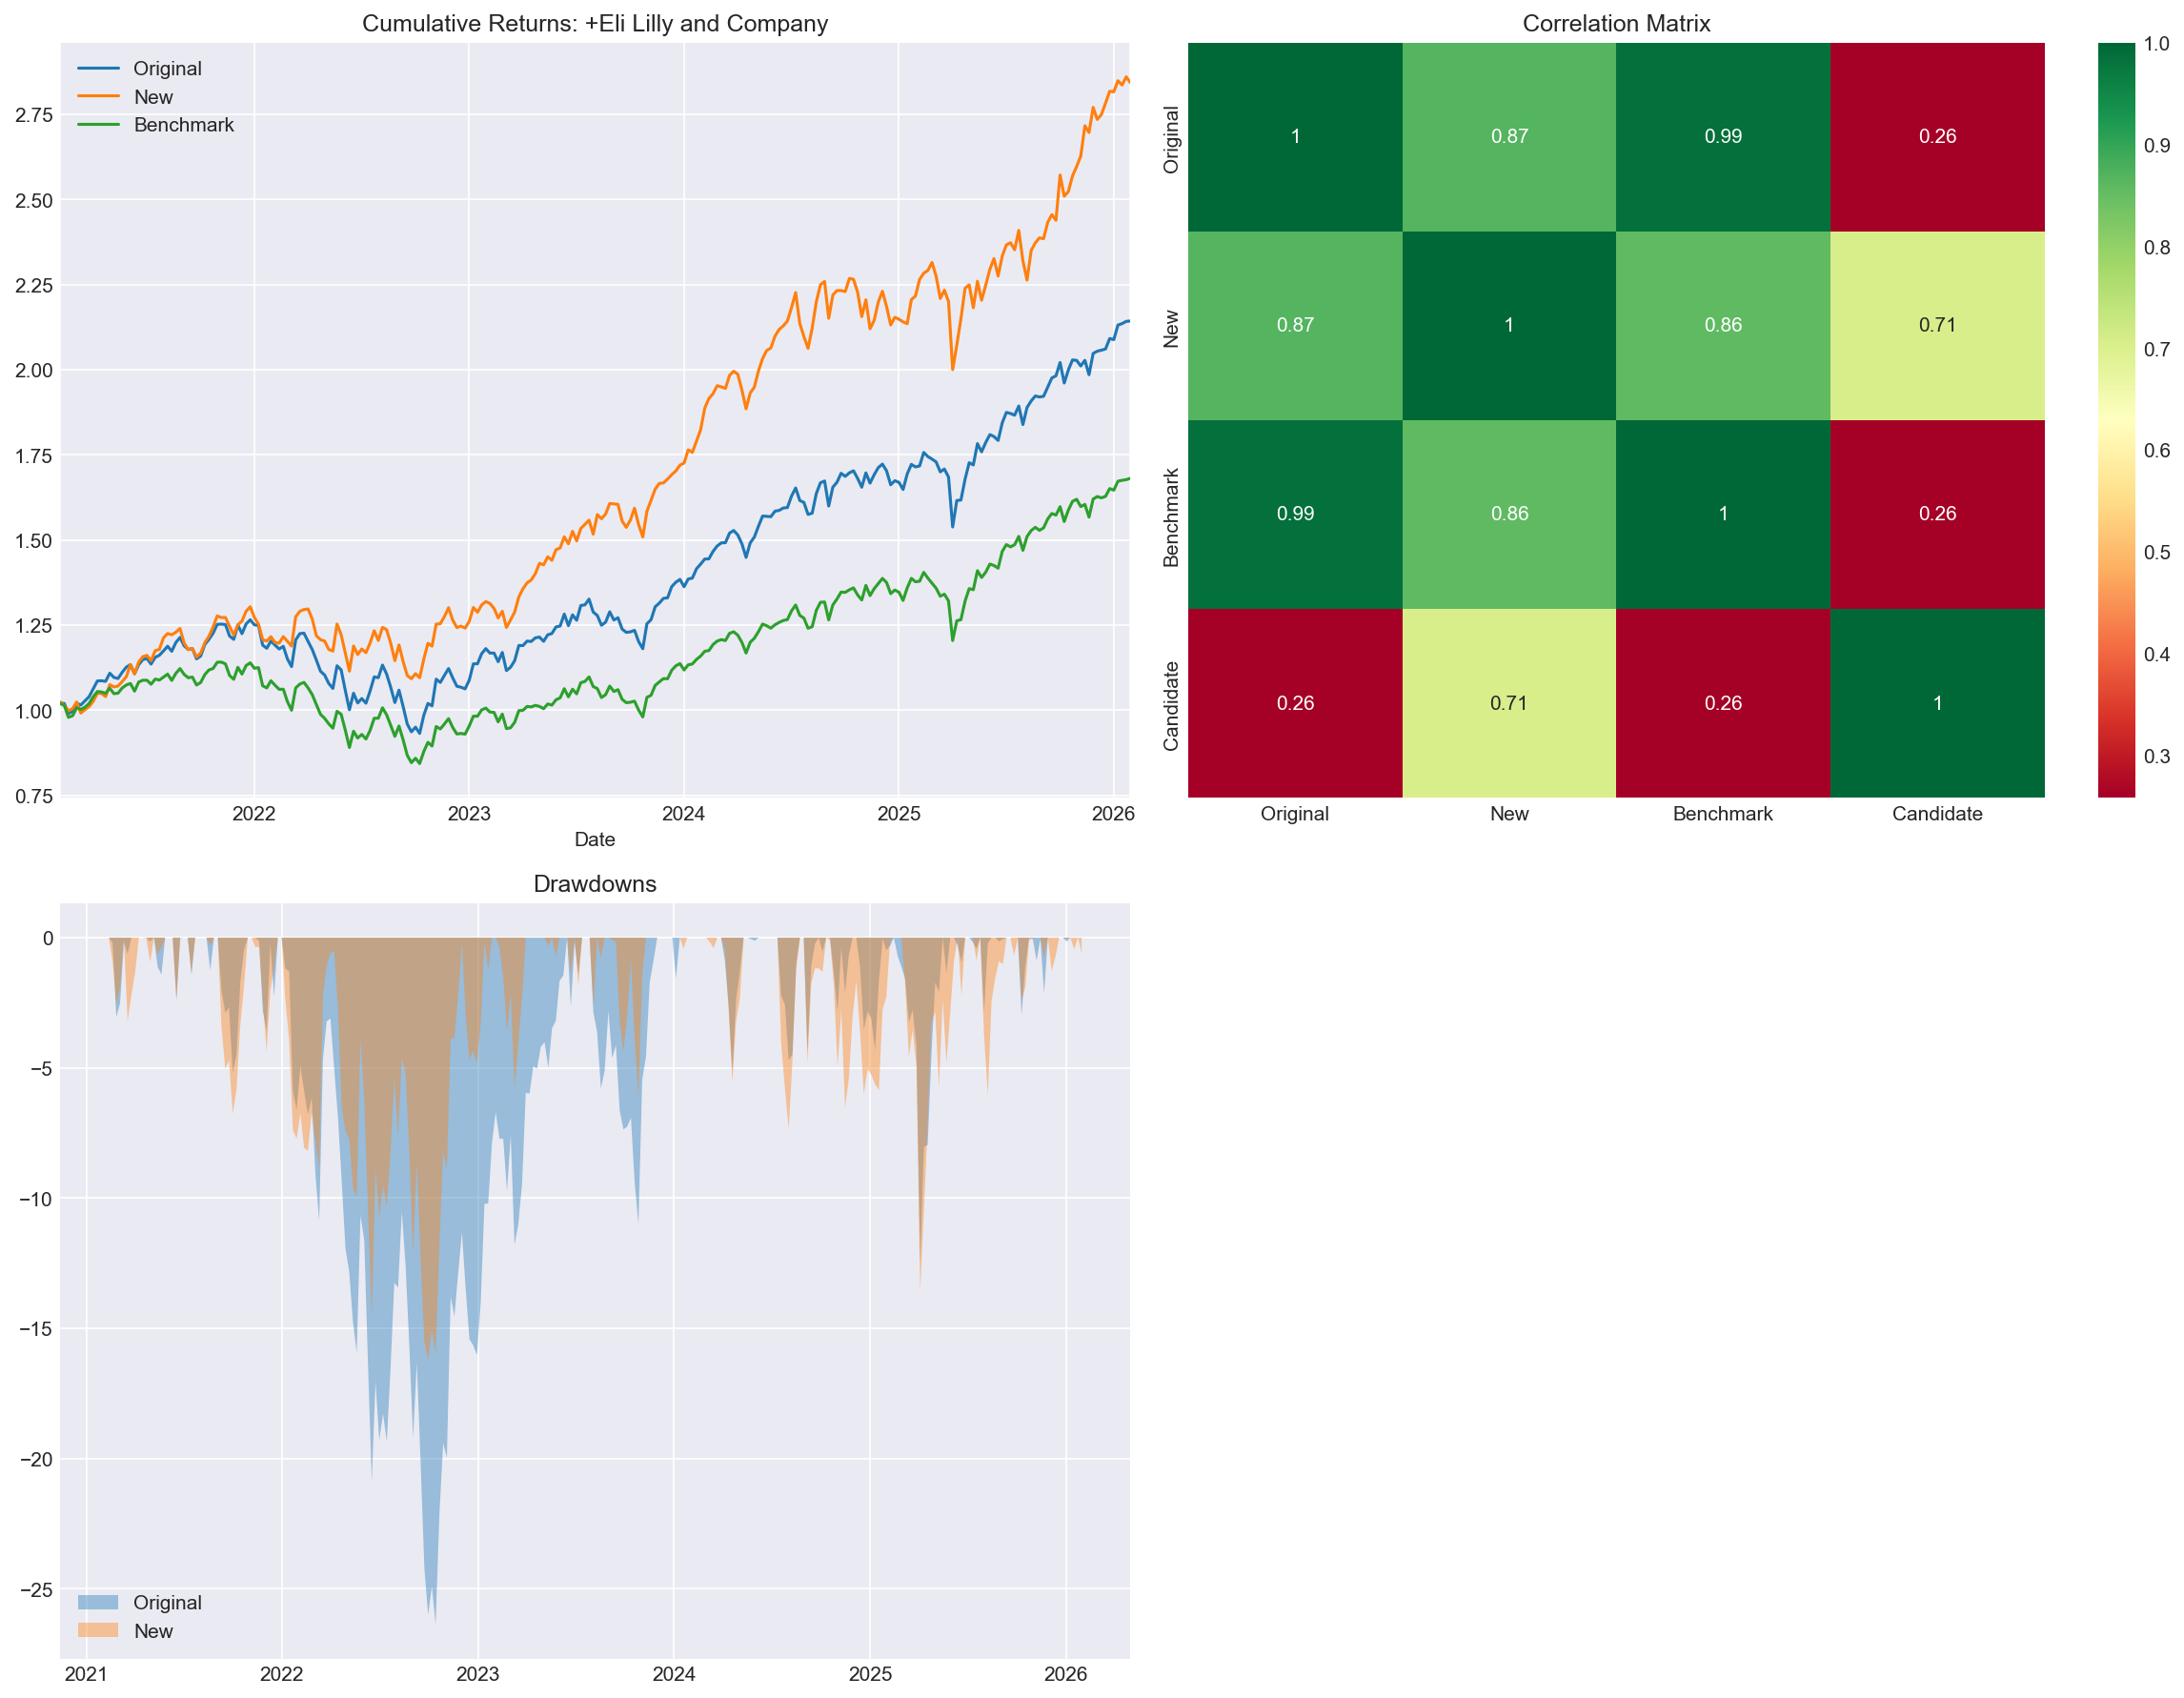

Source data for this figure (header and first rows):
, Annualized Return (%), Annualized Volatility (%), Sharpe Ratio, Beta vs ACWI, Max Drawdown (%), Alpha (%), Information Ratio, Correlation vs ACWI
Original Portfolio, 16.47, 15.82, 0.788, 1.034, -26.36, 5.283, 2.112, 0.9868
New Portfolio, 23.24, 16.17, 1.19, 0.9184, -16.21, 12.86, 1.461, 0.8573
Eli Lilly and Company (Standalone), 40.2, 33.38, 1.085, 0.5712, -34.47, 32.23, 0.8895, 0.2583
